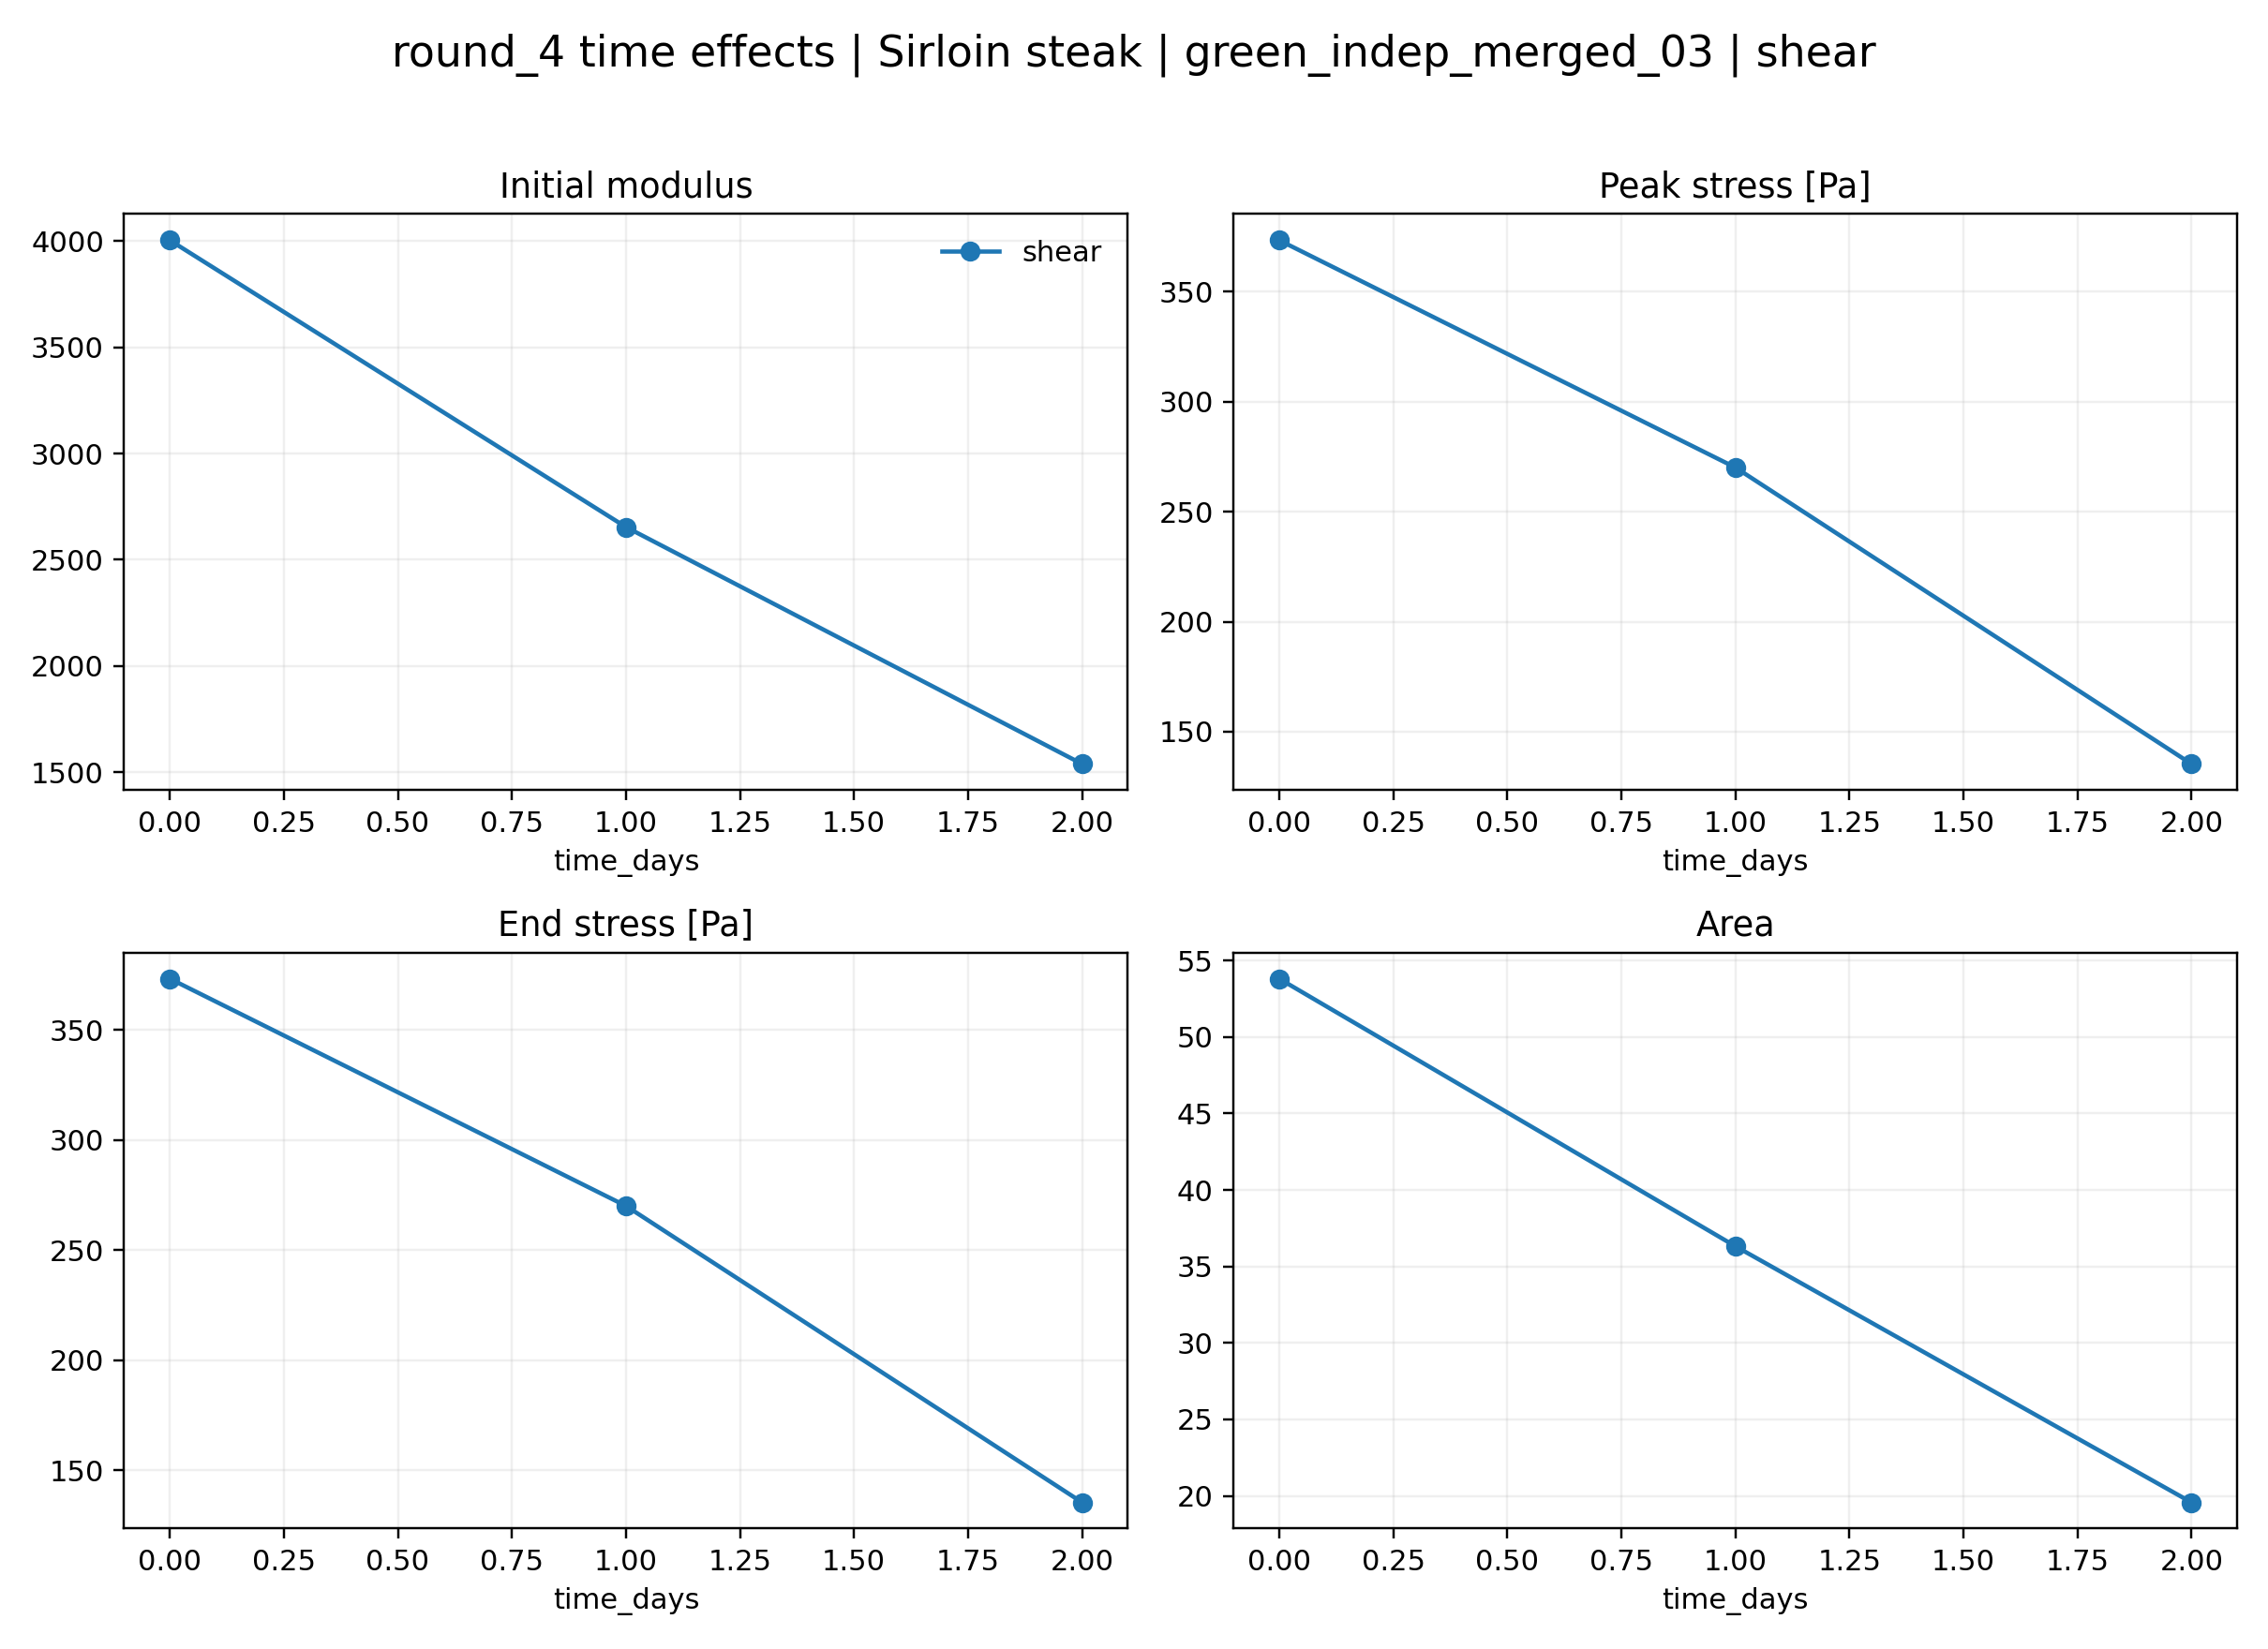

The file beside this chart, header and first rows:
loading, time_days, initial_modulus, peak_stress_pa, peak_deformation, end_stress_pa, area, mean_stress_pa
shear, 0.0, 4004, 373.3, 0.1208, 373.3, 53.81, 280.9
shear, 1.0, 2654, 270, 0.1369, 270, 36.32, 194.4
shear, 2.0, 1538, 135.4, 0.1118, 135.4, 19.57, 104
